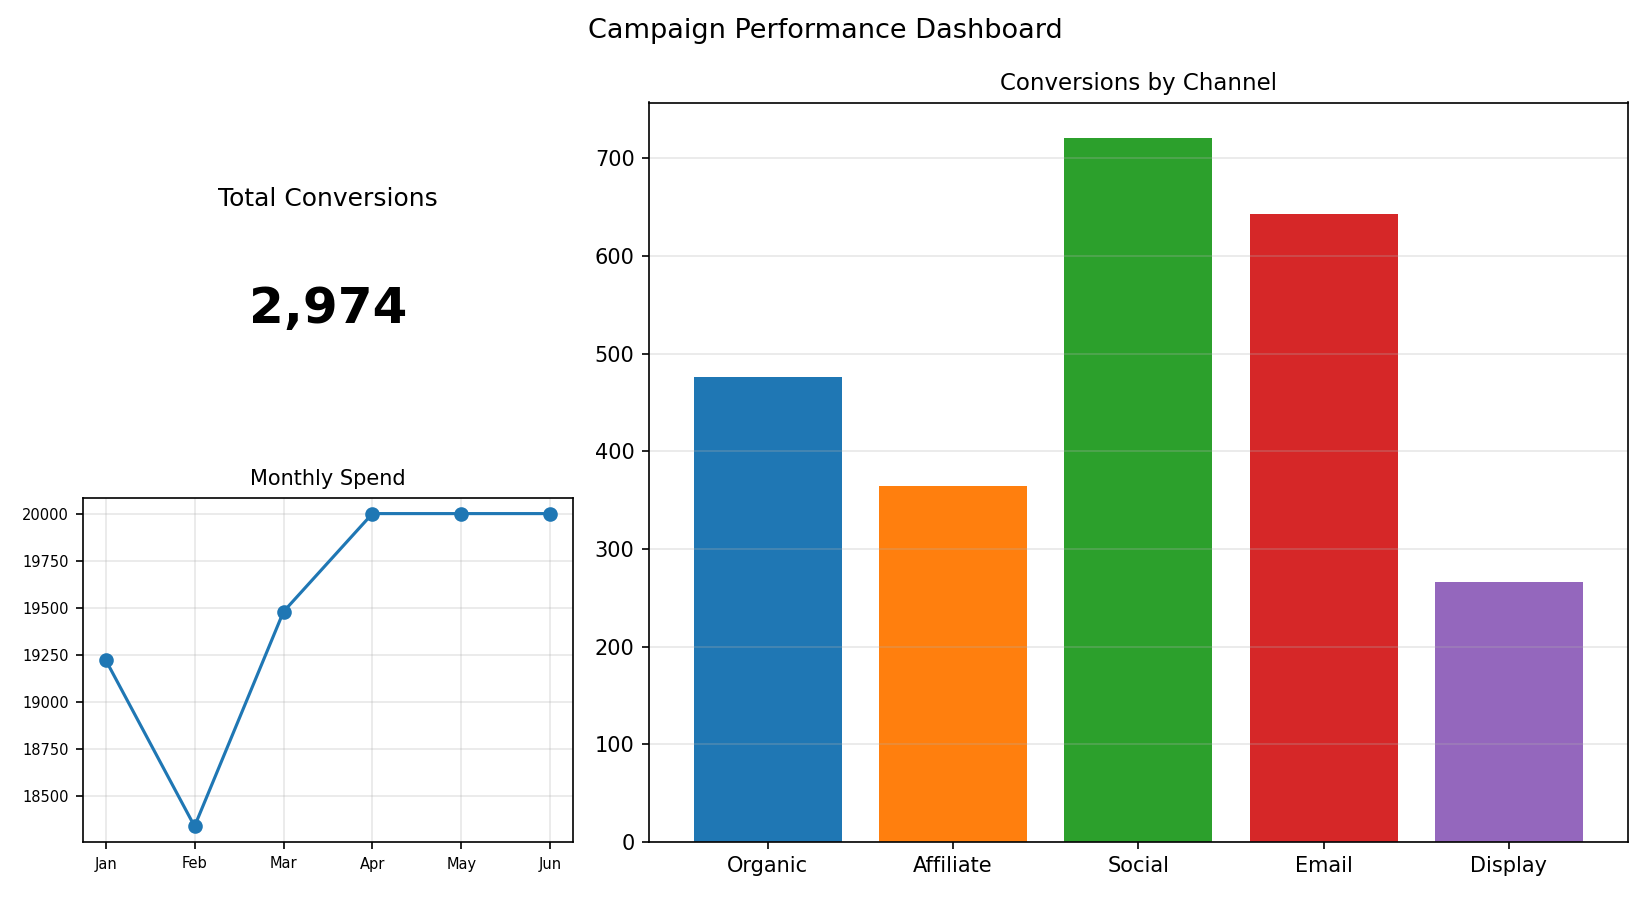

Source data for this figure (header and first rows):
Channel, Conversions
Organic, 476
Affiliate, 364
Social, 721
Email, 643
Display, 266
